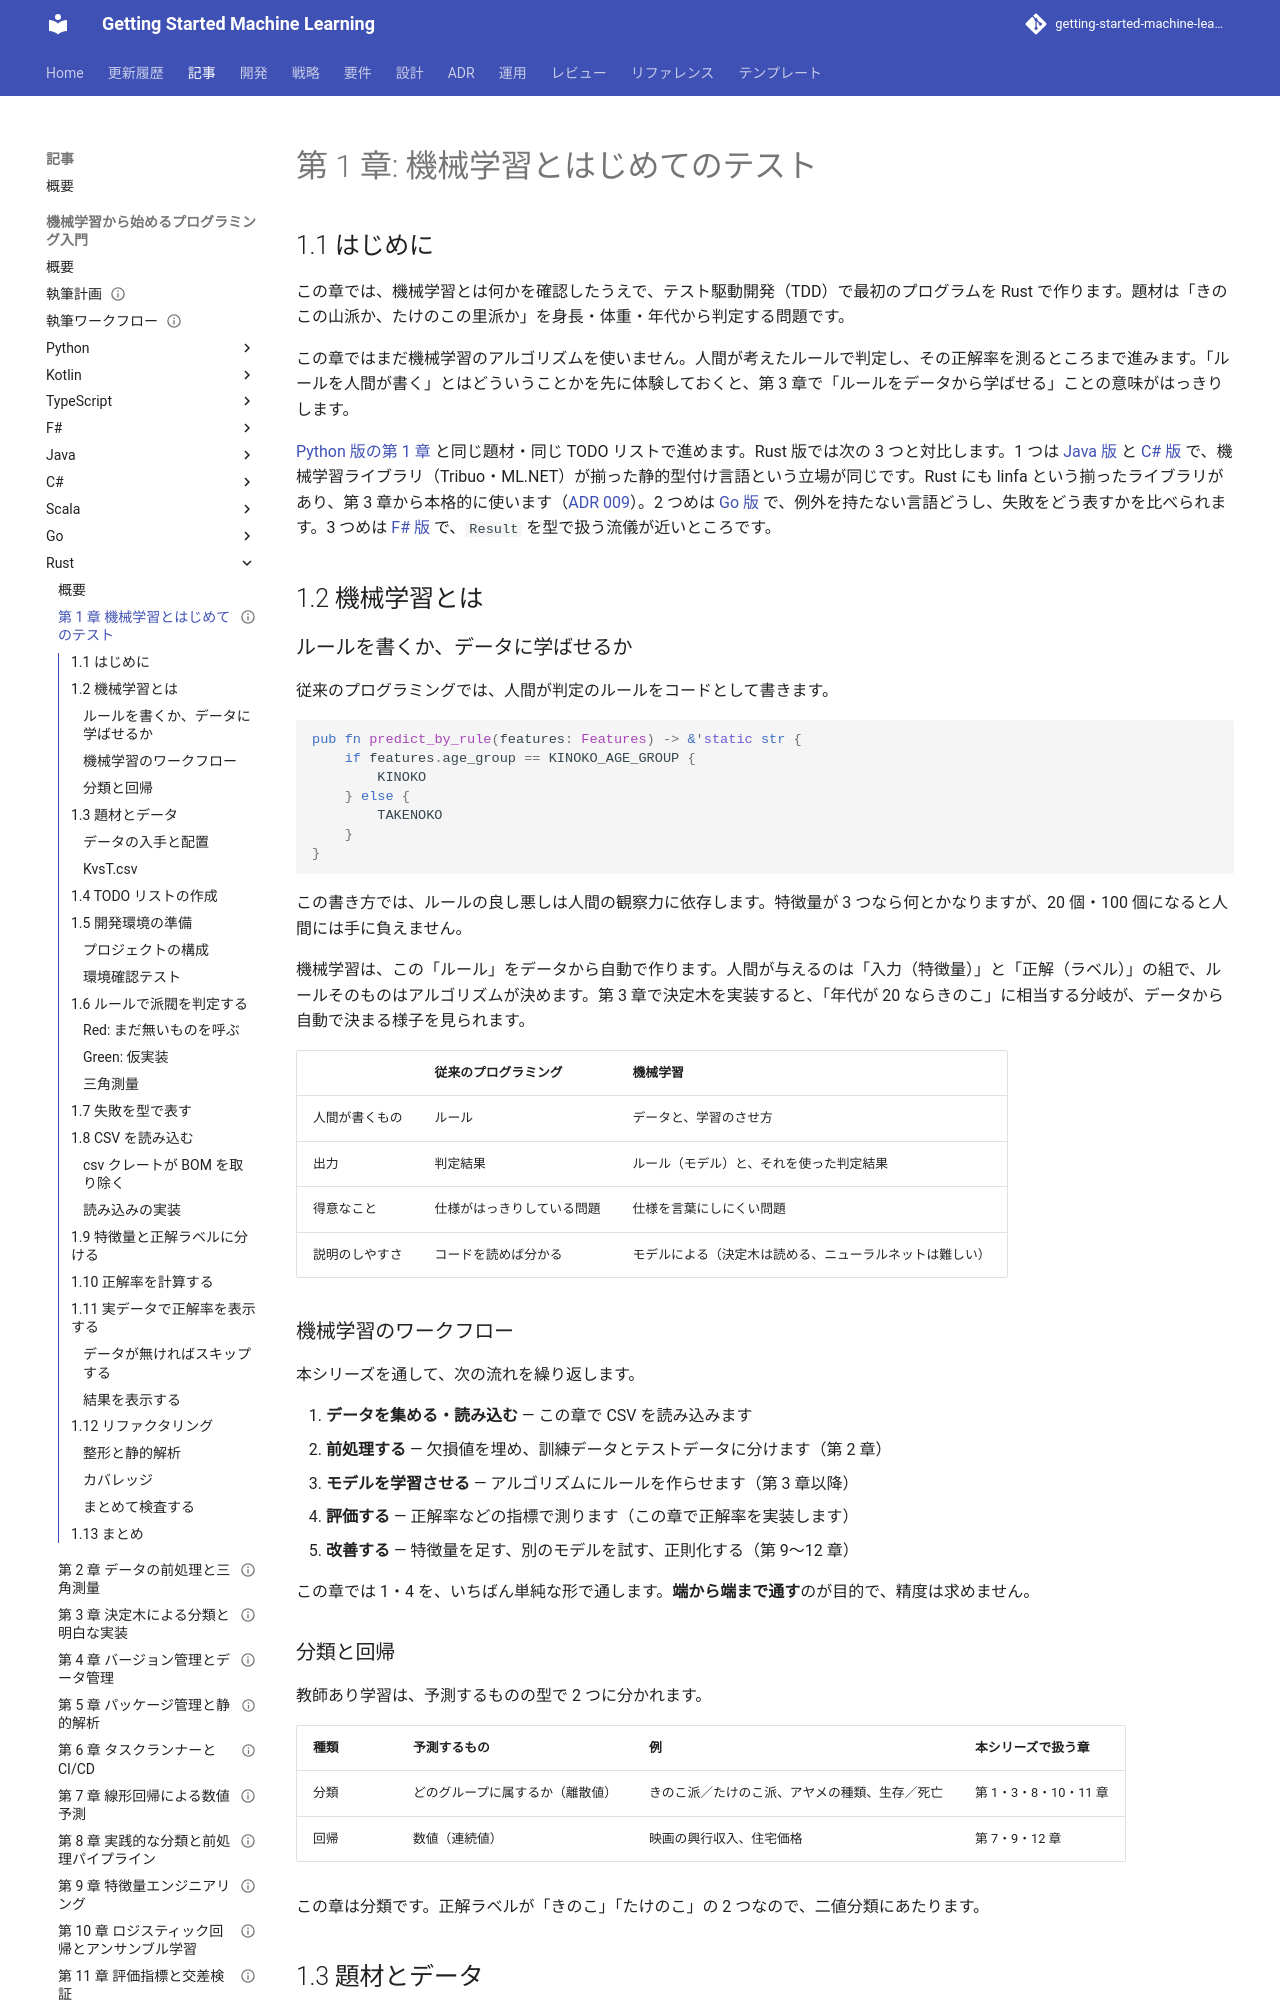

repository: k2works/getting-started-machine-learning · page: article/getting-start-ml/rust/01-machine-learning-and-first-test/index.html · generator: mkdocs

---
type: Article
title: "第 1 章: 機械学習とはじめてのテスト"
description: "機械学習とルールベースの違いを確認し、きのこ派・たけのこ派の判定を Rust の TDD で実装して正解率を測る。所有権・Result・enum によるエラーの表し方を Java 版・Go 版と対比する。"
tags: [article,getting-start-ml,rust]
status: draft
generated: { by: claude-code/claude-opus-5, at: 2026-09-20T13:30:00Z }
---

# 第 1 章: 機械学習とはじめてのテスト

## 1.1 はじめに

この章では、機械学習とは何かを確認したうえで、テスト駆動開発（TDD）で最初のプログラムを Rust で作ります。題材は「きのこの山派か、たけのこの里派か」を身長・体重・年代から判定する問題です。

この章ではまだ機械学習のアルゴリズムを使いません。人間が考えたルールで判定し、その正解率を測るところまで進みます。「ルールを人間が書く」とはどういうことかを先に体験しておくと、第 3 章で「ルールをデータから学ばせる」ことの意味がはっきりします。

[Python 版の第 1 章](../python/01-machine-learning-and-first-test.md) と同じ題材・同じ TODO リストで進めます。Rust 版では次の 3 つと対比します。1 つは [Java 版](../java/01-machine-learning-and-first-test.md) と [C# 版](../csharp/01-machine-learning-and-first-test.md) で、機械学習ライブラリ（Tribuo・ML.NET）が揃った静的型付け言語という立場が同じです。Rust にも linfa という揃ったライブラリがあり、第 3 章から本格的に使います（[ADR 009](../../../adr/009-rust-ml-libraries.md)）。2 つめは [Go 版](../go/01-machine-learning-and-first-test.md) で、例外を持たない言語どうし、失敗をどう表すかを比べられます。3 つめは [F# 版](../fsharp/01-machine-learning-and-first-test.md) で、`Result` を型で扱う流儀が近いところです。

## 1.2 機械学習とは

### ルールを書くか、データに学ばせるか

従来のプログラミングでは、人間が判定のルールをコードとして書きます。

```rust
pub fn predict_by_rule(features: Features) -> &'static str {
    if features.age_group == KINOKO_AGE_GROUP {
        KINOKO
    } else {
        TAKENOKO
    }
}
```

この書き方では、ルールの良し悪しは人間の観察力に依存します。特徴量が 3 つなら何とかなりますが、20 個・100 個になると人間には手に負えません。

機械学習は、この「ルール」をデータから自動で作ります。人間が与えるのは「入力（特徴量）」と「正解（ラベル）」の組で、ルールそのものはアルゴリズムが決めます。第 3 章で決定木を実装すると、「年代が 20 ならきのこ」に相当する分岐が、データから自動で決まる様子を見られます。

| | 従来のプログラミング | 機械学習 |
|---|---|---|
| 人間が書くもの | ルール | データと、学習のさせ方 |
| 出力 | 判定結果 | ルール（モデル）と、それを使った判定結果 |
| 得意なこと | 仕様がはっきりしている問題 | 仕様を言葉にしにくい問題 |
| 説明のしやすさ | コードを読めば分かる | モデルによる（決定木は読める、ニューラルネットは難しい） |

### 機械学習のワークフロー

本シリーズを通して、次の流れを繰り返します。

1. **データを集める・読み込む** — この章で CSV を読み込みます
2. **前処理する** — 欠損値を埋め、訓練データとテストデータに分けます（第 2 章）
3. **モデルを学習させる** — アルゴリズムにルールを作らせます（第 3 章以降）
4. **評価する** — 正解率などの指標で測ります（この章で正解率を実装します）
5. **改善する** — 特徴量を足す、別のモデルを試す、正則化する（第 9〜12 章）

この章では 1・4 を、いちばん単純な形で通します。**端から端まで通す**のが目的で、精度は求めません。

### 分類と回帰

教師あり学習は、予測するものの型で 2 つに分かれます。

| 種類 | 予測するもの | 例 | 本シリーズで扱う章 |
|------|------------|-----|-----------------|
| 分類 | どのグループに属するか（離散値） | きのこ派／たけのこ派、アヤメの種類、生存／死亡 | 第 1・3・8・10・11 章 |
| 回帰 | 数値（連続値） | 映画の興行収入、住宅価格 | 第 7・9・12 章 |

この章は分類です。正解ラベルが「きのこ」「たけのこ」の 2 つなので、二値分類にあたります。

## 1.3 題材とデータ
